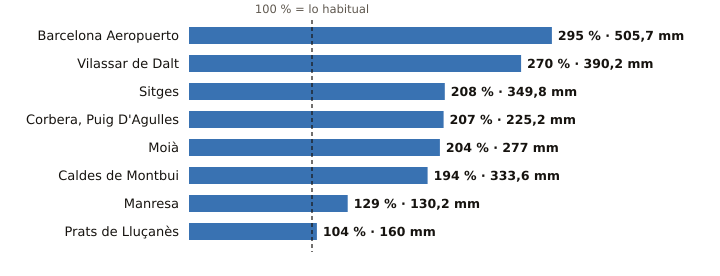

Data behind this chart, as committed beside it:
estacion, provincia, indicativo, mm_otono, referencia_mm, pct, periodo_referencia, hasta, hora
Barcelona Aeropuerto, Barcelona, 0076, 505.7, 171.3, 295, 1991-2020, 2026-11-03, 
Vilassar de Dalt, Barcelona, 0244X, 390.2, 144.7, 270, 2009-2025, 2026-11-03, 
Sitges, Barcelona, 0073X, 349.8, 168.1, 208, 2009-2025, 2026-11-03, 22
Corbera, Puig D'Agulles, Barcelona, 0194D, 225.2, 108.8, 207, 2010-2025, 2026-11-03, 23
Moià, Barcelona, 0120X, 277.0, 135.6, 204, 2009-2025, 2026-11-03, 
Caldes de Montbui, Barcelona, 0222X, 333.6, 172.1, 194, 2004-2025, 2026-11-03, 23
Manresa, Barcelona, 0149X, 130.2, 100.8, 129, 2005-2025, 2026-11-03, 
Prats de Lluçanès, Barcelona, 0114X, 160.0, 154.2, 104, 2008-2025, 2026-11-03, 
